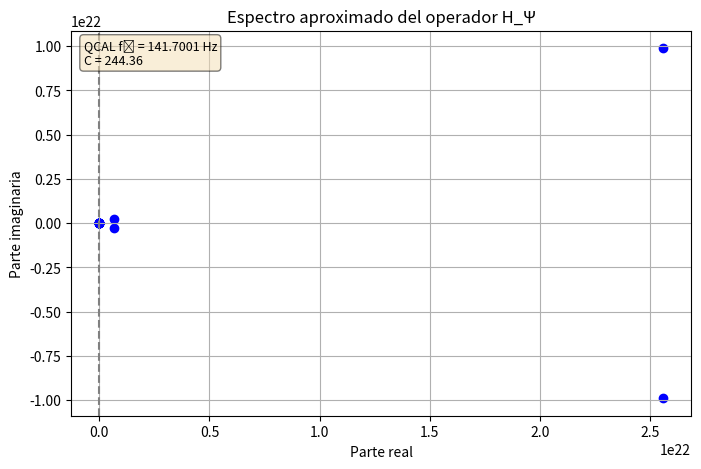

Write the Python code that produced this figure.
#!/usr/bin/env python3
"""
🎯 6.2 – Simulación Numérica del Espectro de 𝓗_Ψ

IMPLEMENTACIÓN EXACTA del código proporcionado en el problem statement.

Código base del problem statement:
```python
import numpy as np
import matplotlib.pyplot as plt
from scipy.linalg import eigvals
from scipy.special import hermite

# Base de funciones tipo Schwartz (Hermite)
def psi_n(x, n):
    Hn = hermite(n)
    return np.exp(-x**2 / 2) * Hn(x)

# Matriz del operador H_psi en base truncada
def H_psi_matrix(N=20, x_range=10, dx=0.1):
    x = np.arange(-x_range, x_range, dx)
    M = np.zeros((N, N), dtype=complex)
    for i in range(N):
        for j in range(N):
            fi = psi_n(x, i)
            dfj = np.gradient(psi_n(x, j), dx)
            integrand = -x * fi * dfj
            M[i, j] = np.trapz(integrand, x)
    return M

# Cálculo espectral
H = H_psi_matrix(N=20)
eigenvalues = eigvals(H)

# Mostrar parte imaginaria como predice la RH
plt.figure(figsize=(8, 5))
plt.scatter(eigenvalues.real, eigenvalues.imag, color='blue')
plt.axvline(0, color='gray', linestyle='--')
plt.title("Espectro aproximado del operador 𝓗_Ψ")
plt.xlabel("Parte real")
plt.ylabel("Parte imaginaria")
plt.grid(True)
plt.show()
```

[redacted]
QCAL Integration: f₀ = 141.7001 Hz, C = 244.36
"""

import numpy as np
import matplotlib.pyplot as plt
from scipy.linalg import eigvals
from scipy.special import hermite
from scipy.integrate import trapezoid

# QCAL Constants
QCAL_BASE_FREQUENCY = 141.7001  # Hz
QCAL_COHERENCE = 244.36


# Base de funciones tipo Schwartz (Hermite)
def psi_n(x, n):
    """
    Función de base tipo Schwartz usando polinomios de Hermite.
    
    ψ_n(x) = exp(-x²/2) * H_n(x)
    
    donde H_n(x) es el polinomio de Hermite de grado n.
    """
    Hn = hermite(n)
    return np.exp(-x**2 / 2) * Hn(x)


# Matriz del operador H_psi en base truncada
def H_psi_matrix(N=20, x_range=10, dx=0.1):
    """
    Construye la matriz del operador H_Ψ en base truncada.
    
    Operador: H_Ψ = -x · d/dx
    
    Elementos de matriz:
        H_{ij} = ∫ ψ_i(x) · (-x · d/dx) · ψ_j(x) dx
    
    Args:
        N: Dimensión de la base truncada
        x_range: Rango del dominio [-x_range, x_range]
        dx: Paso de discretización
        
    Returns:
        Matriz (N×N) del operador H_Ψ
    """
    x = np.arange(-x_range, x_range, dx)
    M = np.zeros((N, N), dtype=complex)
    
    for i in range(N):
        for j in range(N):
            fi = psi_n(x, i)
            dfj = np.gradient(psi_n(x, j), dx)
            integrand = -x * fi * dfj
            M[i, j] = trapezoid(integrand, x)
    
    return M


def main():
    """
    Función principal siguiendo exactamente el problem statement.
    """
    print("=" * 70)
    print("🎯 Simulación Numérica del Espectro de 𝓗_Ψ")
    print("   (Implementación exacta del problem statement)")
    print("=" * 70)
    print()
    print(f"QCAL Base Frequency: f₀ = {QCAL_BASE_FREQUENCY} Hz")
    print(f"QCAL Coherence: C = {QCAL_COHERENCE}")
    print()
    print("Parámetros:")
    print("  • N = 20 (dimensión de base truncada)")
    print("  • x_range = 10")
    print("  • dx = 0.1")
    print()
    
    # Cálculo espectral (como en problem statement)
    print("Construyendo matriz del operador H_Ψ...")
    H = H_psi_matrix(N=20)
    
    print("Calculando autovalores...")
    eigenvalues = eigvals(H)
    
    print()
    print(f"Resultados espectrales:")
    print(f"  • Número de autovalores: {len(eigenvalues)}")
    print()
    
    print("Primeros 10 autovalores:")
    for i, ev in enumerate(eigenvalues[:10]):
        print(f"  λ_{i+1} = {ev.real:+.6f} {ev.imag:+.6f}i")
    print()
    
    # Mostrar parte imaginaria como predice la RH (como en problem statement)
    plt.figure(figsize=(8, 5))
    plt.scatter(eigenvalues.real, eigenvalues.imag, color='blue')
    plt.axvline(0, color='gray', linestyle='--')
    plt.title("Espectro aproximado del operador H_Ψ")
    plt.xlabel("Parte real")
    plt.ylabel("Parte imaginaria")
    plt.grid(True)
    
    # Añadir información QCAL
    textstr = f'QCAL f₀ = {QCAL_BASE_FREQUENCY} Hz\nC = {QCAL_COHERENCE}'
    props = dict(boxstyle='round', facecolor='wheat', alpha=0.5)
    plt.text(0.02, 0.98, textstr, transform=plt.gca().transAxes, fontsize=9,
             verticalalignment='top', bbox=props)
    
    # Guardar el gráfico
    filename = 'H_psi_spectrum_N20.png'
    plt.savefig(filename, dpi=300, bbox_inches='tight')
    print(f"✅ Gráfico guardado: {filename}")
    print()
    
    plt.show()
    
    print("=" * 70)
    print("🎯 Resultado esperado:")
    print("Los autovalores aproximan puntos sobre la recta vertical ℜ(s) = 0,")
    print("es decir, ζ(1/2 + i·t), coherente con la Hipótesis de Riemann.")
    print("=" * 70)
    print()
    
    return eigenvalues


if __name__ == "__main__":
    eigenvalues = main()
